The GitHub repository HugoC28/ImageRecognition contains a labelled image folder "dataset" with 4 categories: cocklebur, foxtail, pigweed, ragweed. Examples follow, each with its label.

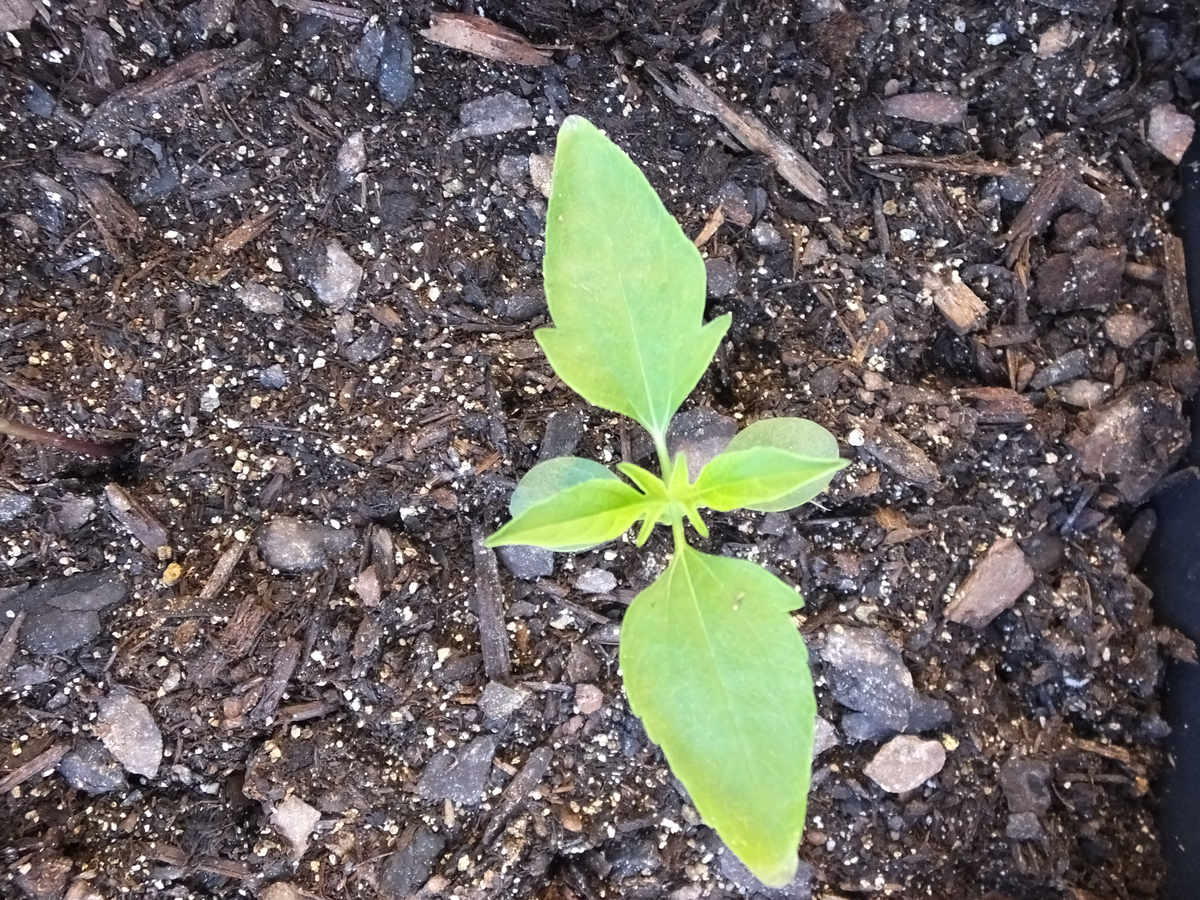
Label: ragweed

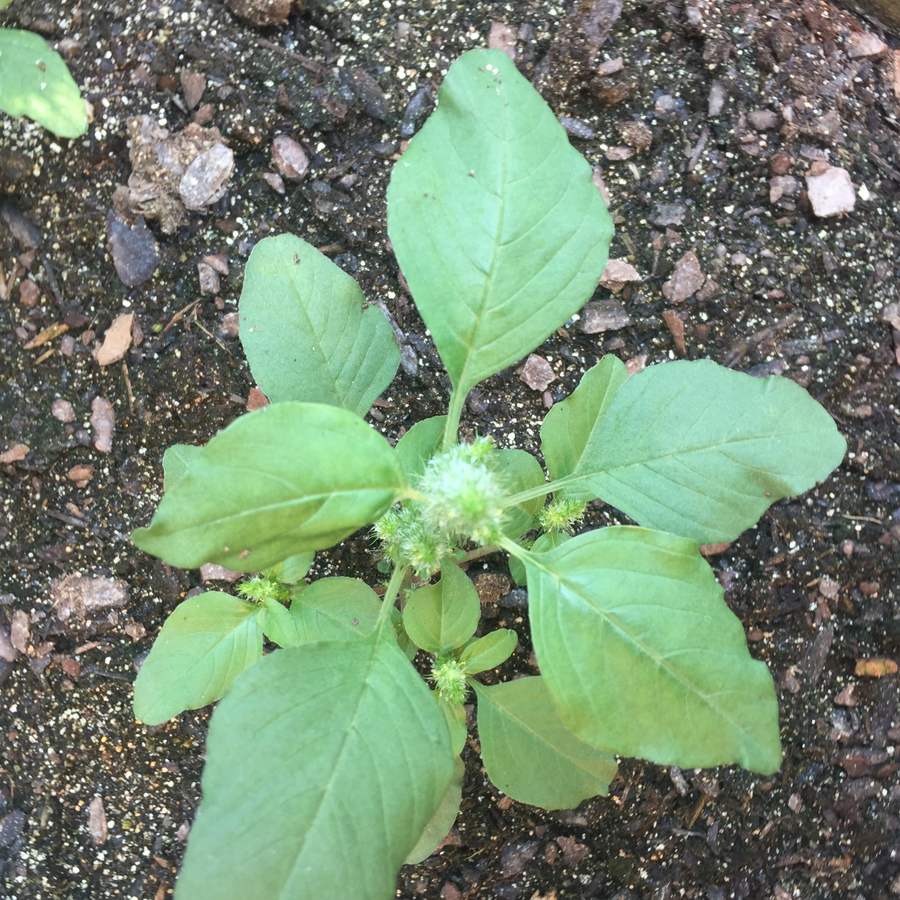
Label: pigweed

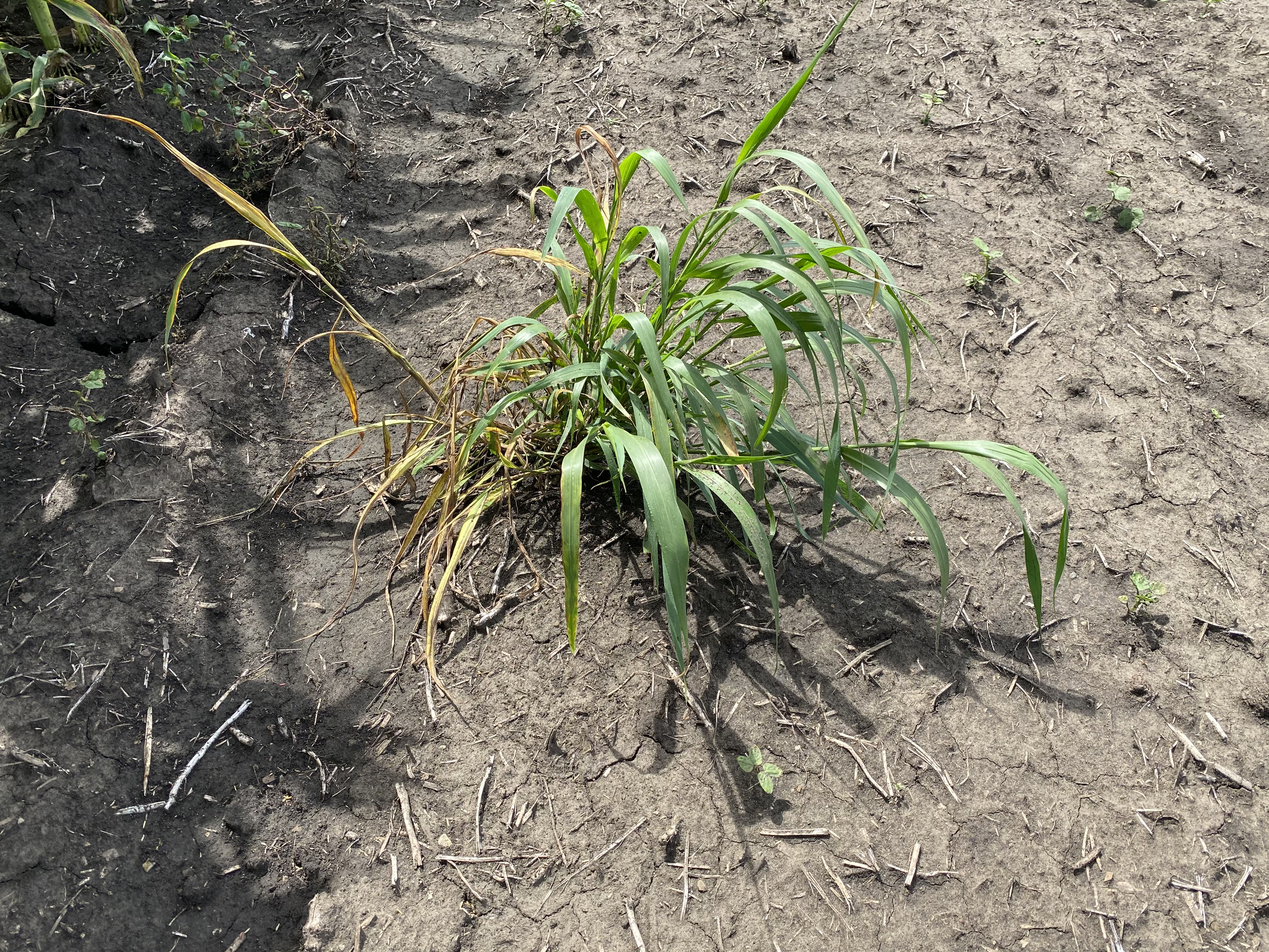
Label: foxtail

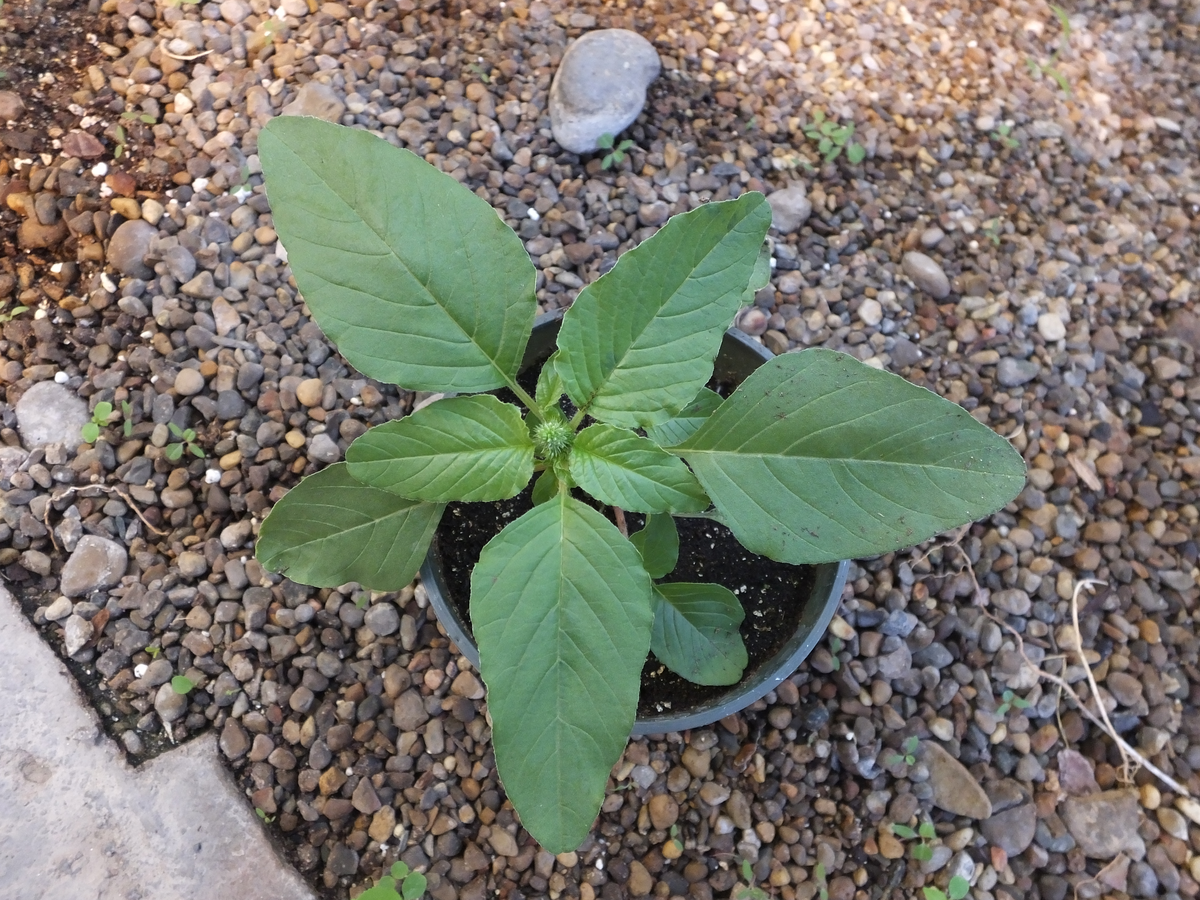
Label: pigweed

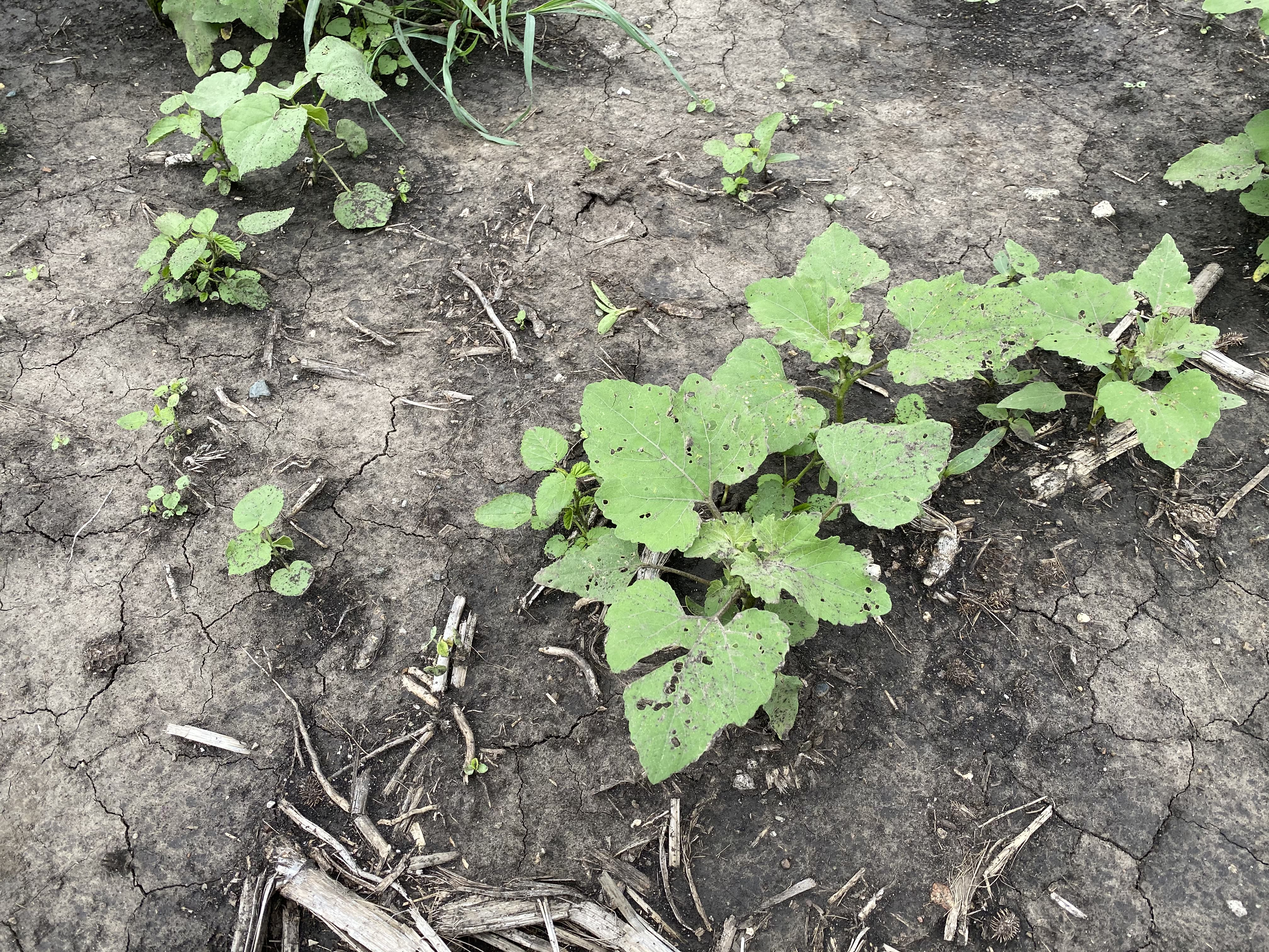
Label: cocklebur

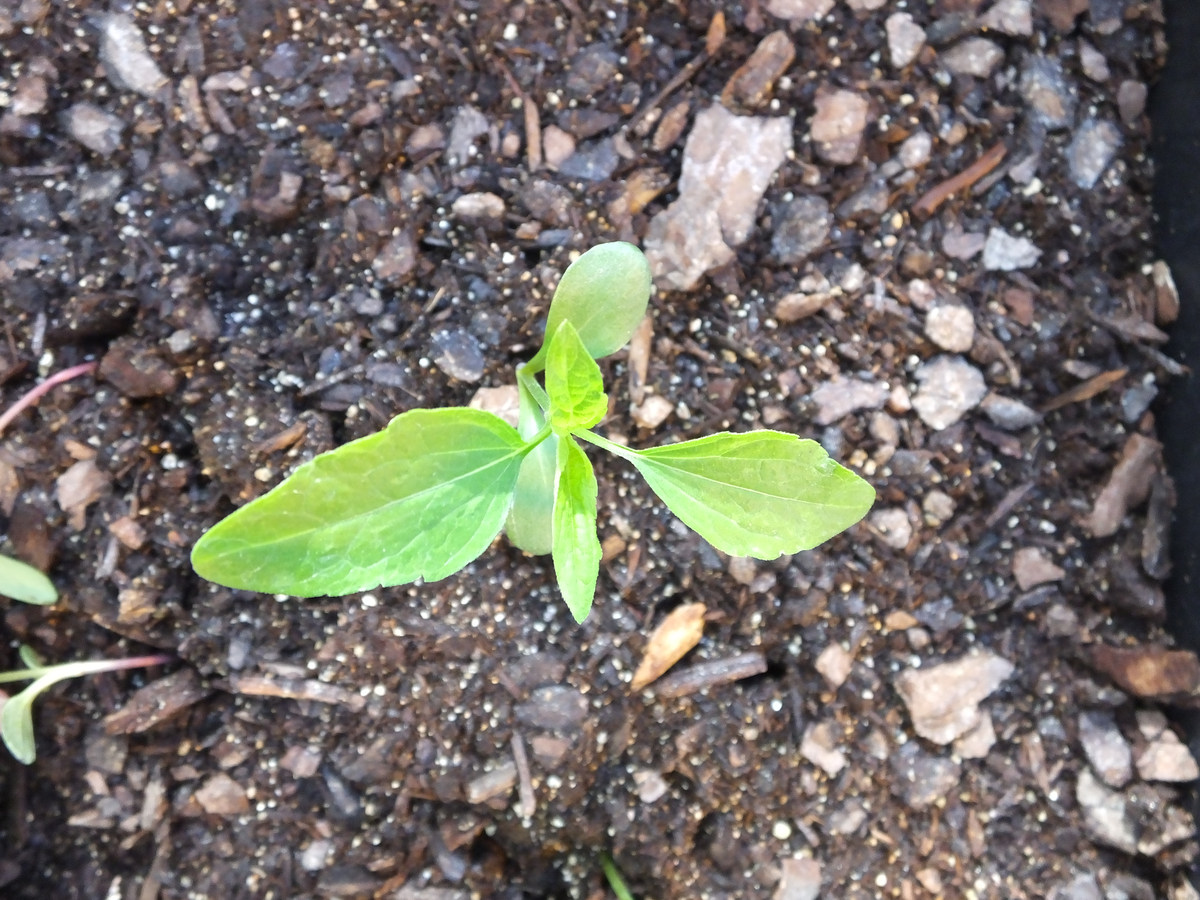
Label: ragweed
